Run: headless pygame with SDL's dummy video driver; simulated clock (each Clock.tick advances the game by its frame time, no real sleeping); random seed 0; keys injected as events and as key.get_pressed() state; no mouse input.
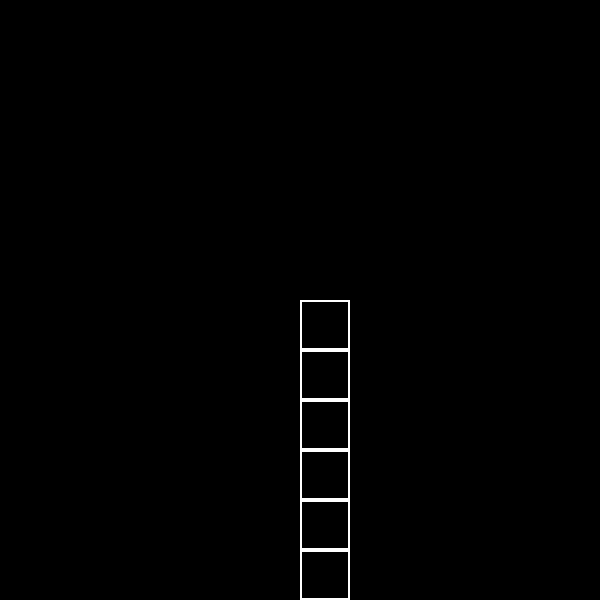
Frame 1 of 4 · flips 1–60 · no input
Frame 2 of 4 · flips 61–180 · tapped SPACE, RETURN · held RIGHT (→), D · screen unchanged from frame 1, image omitted
Frame 3 of 4 · flips 181–300 · held DOWN (↓), S · screen unchanged from frame 2, image omitted
Frame 4 of 4 · flips 301–420 · held LEFT (←), A, UP (↑), W · screen unchanged from frame 3, image omitted

The pygame program that drew these frames:

import pygame

pygame.init()

# Game Window

Screen_Width = 600
Screen_height = 600

screen = pygame.display.set_mode((Screen_Width, Screen_height))
pygame.display.set_caption('PyGame Snake')

#variables

cell_size = 50 
bg_col = (0, 0, 0,)
snake_skin = (255, 255, 255)
snake_guts = (0, 0, 0)

#snake
snake_box = [[int(Screen_Width / 2), int(Screen_height / 2)]]
snake_box.append([int(Screen_Width / 2), int((Screen_height / 2) + cell_size)])
snake_box.append([int(Screen_Width / 2), int((Screen_height / 2) + (cell_size * 2))])
snake_box.append([int(Screen_Width / 2), int((Screen_height / 2) + (cell_size * 3))])
snake_box.append([int(Screen_Width / 2), int((Screen_height / 2) + (cell_size * 4))])
snake_box.append([int(Screen_Width / 2), int((Screen_height / 2) + (cell_size * 5))])


#functions

def draw_screen():
    screen.fill(bg_col)
    

#Game Loop

run = True
while run:

    draw_screen()

    move_left_key = pygame.K_a
    move_right_key = pygame.K_d
    move_down_key = pygame.K_s
    move_up_key = pygame.K_w

    #key = pygame.key.get_pressed()
    #if key[move_left_key]:
    #    player.move_ip(-1,0)
    #elif key[move_right_key]:
    #    player.move_ip(1,0)
    #elif key[move_up_key]:
    #    player.move_ip(0,-1)
    #elif key[move_down_key]:
    #    player.move_ip(0,1)
            
    
    for event in pygame.event.get():
        if event.type == pygame.QUIT:
            run = False

    for x in snake_box:
        pygame.draw.rect(
            screen, snake_skin,
            (x[0], x[1], cell_size, cell_size)
        )
        pygame.draw.rect(
            screen, snake_guts,
            (x[0] + 2, x[1] + 2, cell_size - 4, cell_size - 4)
        )



    pygame.display.update()
pygame.quit()
